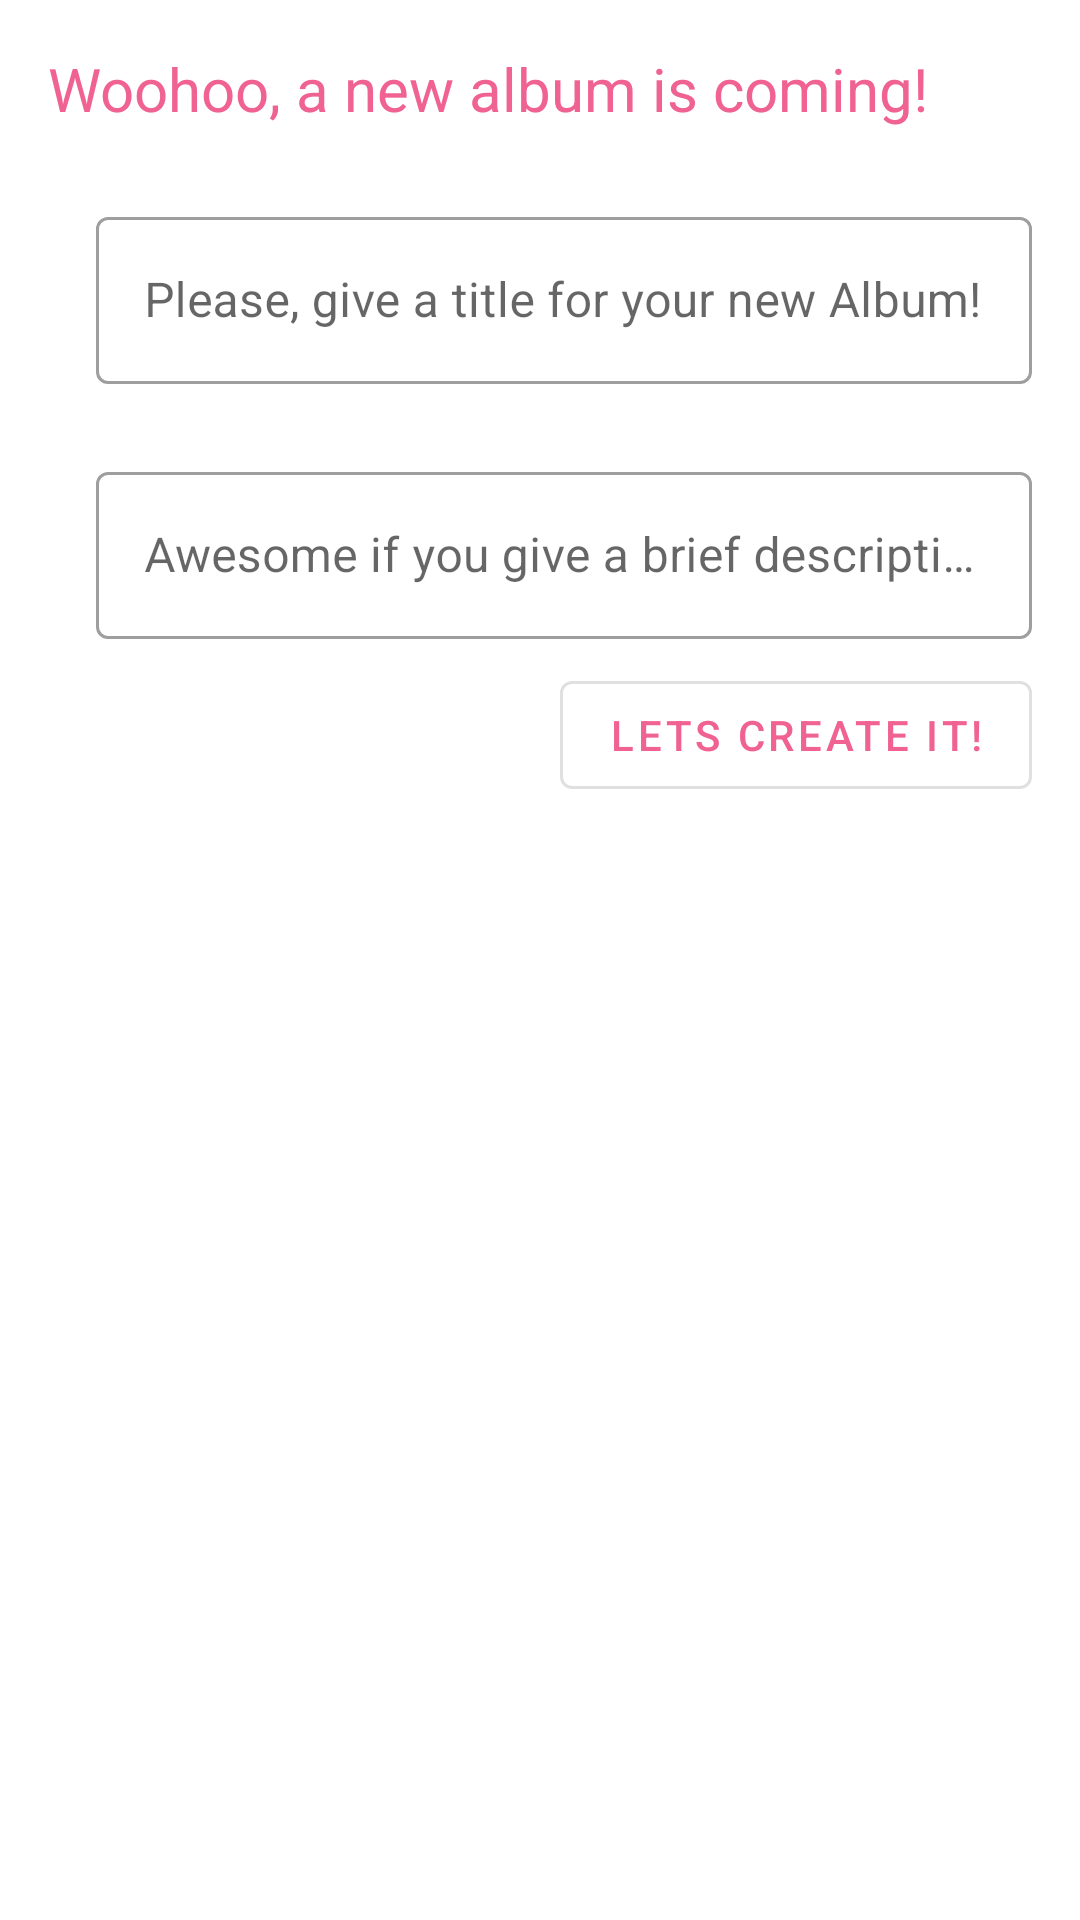

Produce the Android XML layout that renders to this screen, including the resource entries it uses.
<!-- AndroidManifest.xml: application theme AppTheme -->
<!-- res/layout/create_album_dialog.xml -->
<?xml version="1.0" encoding="utf-8"?>
<androidx.constraintlayout.widget.ConstraintLayout xmlns:android="http://schemas.android.com/apk/res/android"
    xmlns:app="http://schemas.android.com/apk/res-auto"
    android:layout_width="match_parent"
    android:layout_height="wrap_content"
    android:orientation="vertical"
    android:padding="@dimen/margin_16">

    <androidx.appcompat.widget.AppCompatTextView
        android:id="@+id/create_album_title_label"
        android:layout_width="match_parent"
        android:layout_height="wrap_content"
        android:layout_margin="@dimen/margin_4"
        android:text="@string/create_album_title_label"
        android:textColor="@color/colorPrimary"
        android:textSize="@dimen/text_size_20"
        app:layout_constraintEnd_toEndOf="parent"
        app:layout_constraintStart_toStartOf="parent"
        app:layout_constraintTop_toTopOf="parent" />

    <com.google.android.material.textfield.TextInputLayout
        android:id="@+id/create_album_title_input_textField"
        style="@style/Widget.MaterialComponents.TextInputLayout.OutlinedBox"
        android:layout_width="match_parent"
        android:layout_height="wrap_content"
        android:layout_marginStart="@dimen/margin_16"
        android:layout_marginTop="@dimen/margin_24"
        android:hint="@string/create_album_title_hint_text"
        android:textSize="@dimen/text_size_16"
        app:errorEnabled="false"
        app:layout_constraintEnd_toEndOf="parent"
        app:layout_constraintStart_toStartOf="parent"
        app:layout_constraintTop_toBottomOf="@id/create_album_title_label">

        <com.google.android.material.textfield.TextInputEditText
            android:layout_width="match_parent"
            android:layout_height="match_parent"
            android:inputType="textEmailAddress" />

    </com.google.android.material.textfield.TextInputLayout>

    <com.google.android.material.textfield.TextInputLayout
        android:id="@+id/create_album_description_input_textField"
        style="@style/Widget.MaterialComponents.TextInputLayout.OutlinedBox"
        android:layout_width="match_parent"
        android:layout_height="wrap_content"
        android:layout_marginStart="@dimen/margin_16"
        android:layout_marginTop="@dimen/margin_24"
        android:hint="@string/create_album_description_hint_text"
        android:textSize="@dimen/text_size_16"
        app:errorEnabled="false"
        app:layout_constraintEnd_toEndOf="parent"
        app:layout_constraintStart_toStartOf="parent"
        app:layout_constraintTop_toBottomOf="@id/create_album_title_input_textField">

        <com.google.android.material.textfield.TextInputEditText
            android:layout_width="match_parent"
            android:layout_height="match_parent"
            android:inputType="textEmailAddress" />

    </com.google.android.material.textfield.TextInputLayout>

    <com.google.android.material.button.MaterialButton
        android:id="@+id/create_album_button"
        style="@style/Widget.MaterialComponents.Button.OutlinedButton"
        android:layout_width="wrap_content"
        android:layout_height="wrap_content"
        android:layout_marginTop="@dimen/margin_8"
        android:text="@string/create_album_button_label"
        app:layout_constraintEnd_toEndOf="parent"
        app:layout_constraintTop_toBottomOf="@id/create_album_description_input_textField" />

</androidx.constraintlayout.widget.ConstraintLayout>
<!-- resources referenced by this layout -->
<resources>
  <color name="colorPrimary">#F06292</color>
  <dimen name="margin_16">16dp</dimen>
  <dimen name="margin_24">24dp</dimen>
  <dimen name="margin_8">8dp</dimen>
  <dimen name="text_size_20">20sp</dimen>
  <string name="create_album_button_label">Lets create it!</string>
  <string name="create_album_description_hint_text">Awesome if you give a brief description of it</string>
  <string name="create_album_title_hint_text">Please, give a title for your new Album!</string>
  <string name="create_album_title_label">Woohoo, a new album is coming! </string>
  <style name="AppTheme" parent="Theme.MaterialComponents.Light.NoActionBar">
          
          <item name="colorPrimary">@color/colorPrimary</item>
          <item name="colorPrimaryDark">@color/colorPrimaryDark</item>
          <item name="colorAccent">@color/colorAccent</item>
          <item name="bottomSheetDialogTheme">@style/AppBottomSheetDialogTheme</item>
      </style>
  <color name="colorPrimaryDark">#BA68C8</color>
  <color name="colorAccent">#7986CB</color>
  <style name="AppBottomSheetDialogTheme" parent="Theme.Design.Light.BottomSheetDialog">
          <item name="bottomSheetStyle">@style/AppModalStyle</item>
      </style>
  <style name="AppModalStyle" parent="Widget.Design.BottomSheet.Modal">
          <item name="android:background">@drawable/rounded_dialog</item>
      </style>
  <!-- drawable rounded_dialog (drawable) -->
  <?xml version="1.0" encoding="utf-8"?>
  <shape xmlns:android="http://schemas.android.com/apk/res/android"
      android:shape="rectangle">
      <solid android:color="@color/white" />
      <corners
          android:topLeftRadius="@dimen/margin_16"
          android:topRightRadius="@dimen/margin_16" />
  </shape>
  <color name="white">@android:color/white</color>
</resources>
